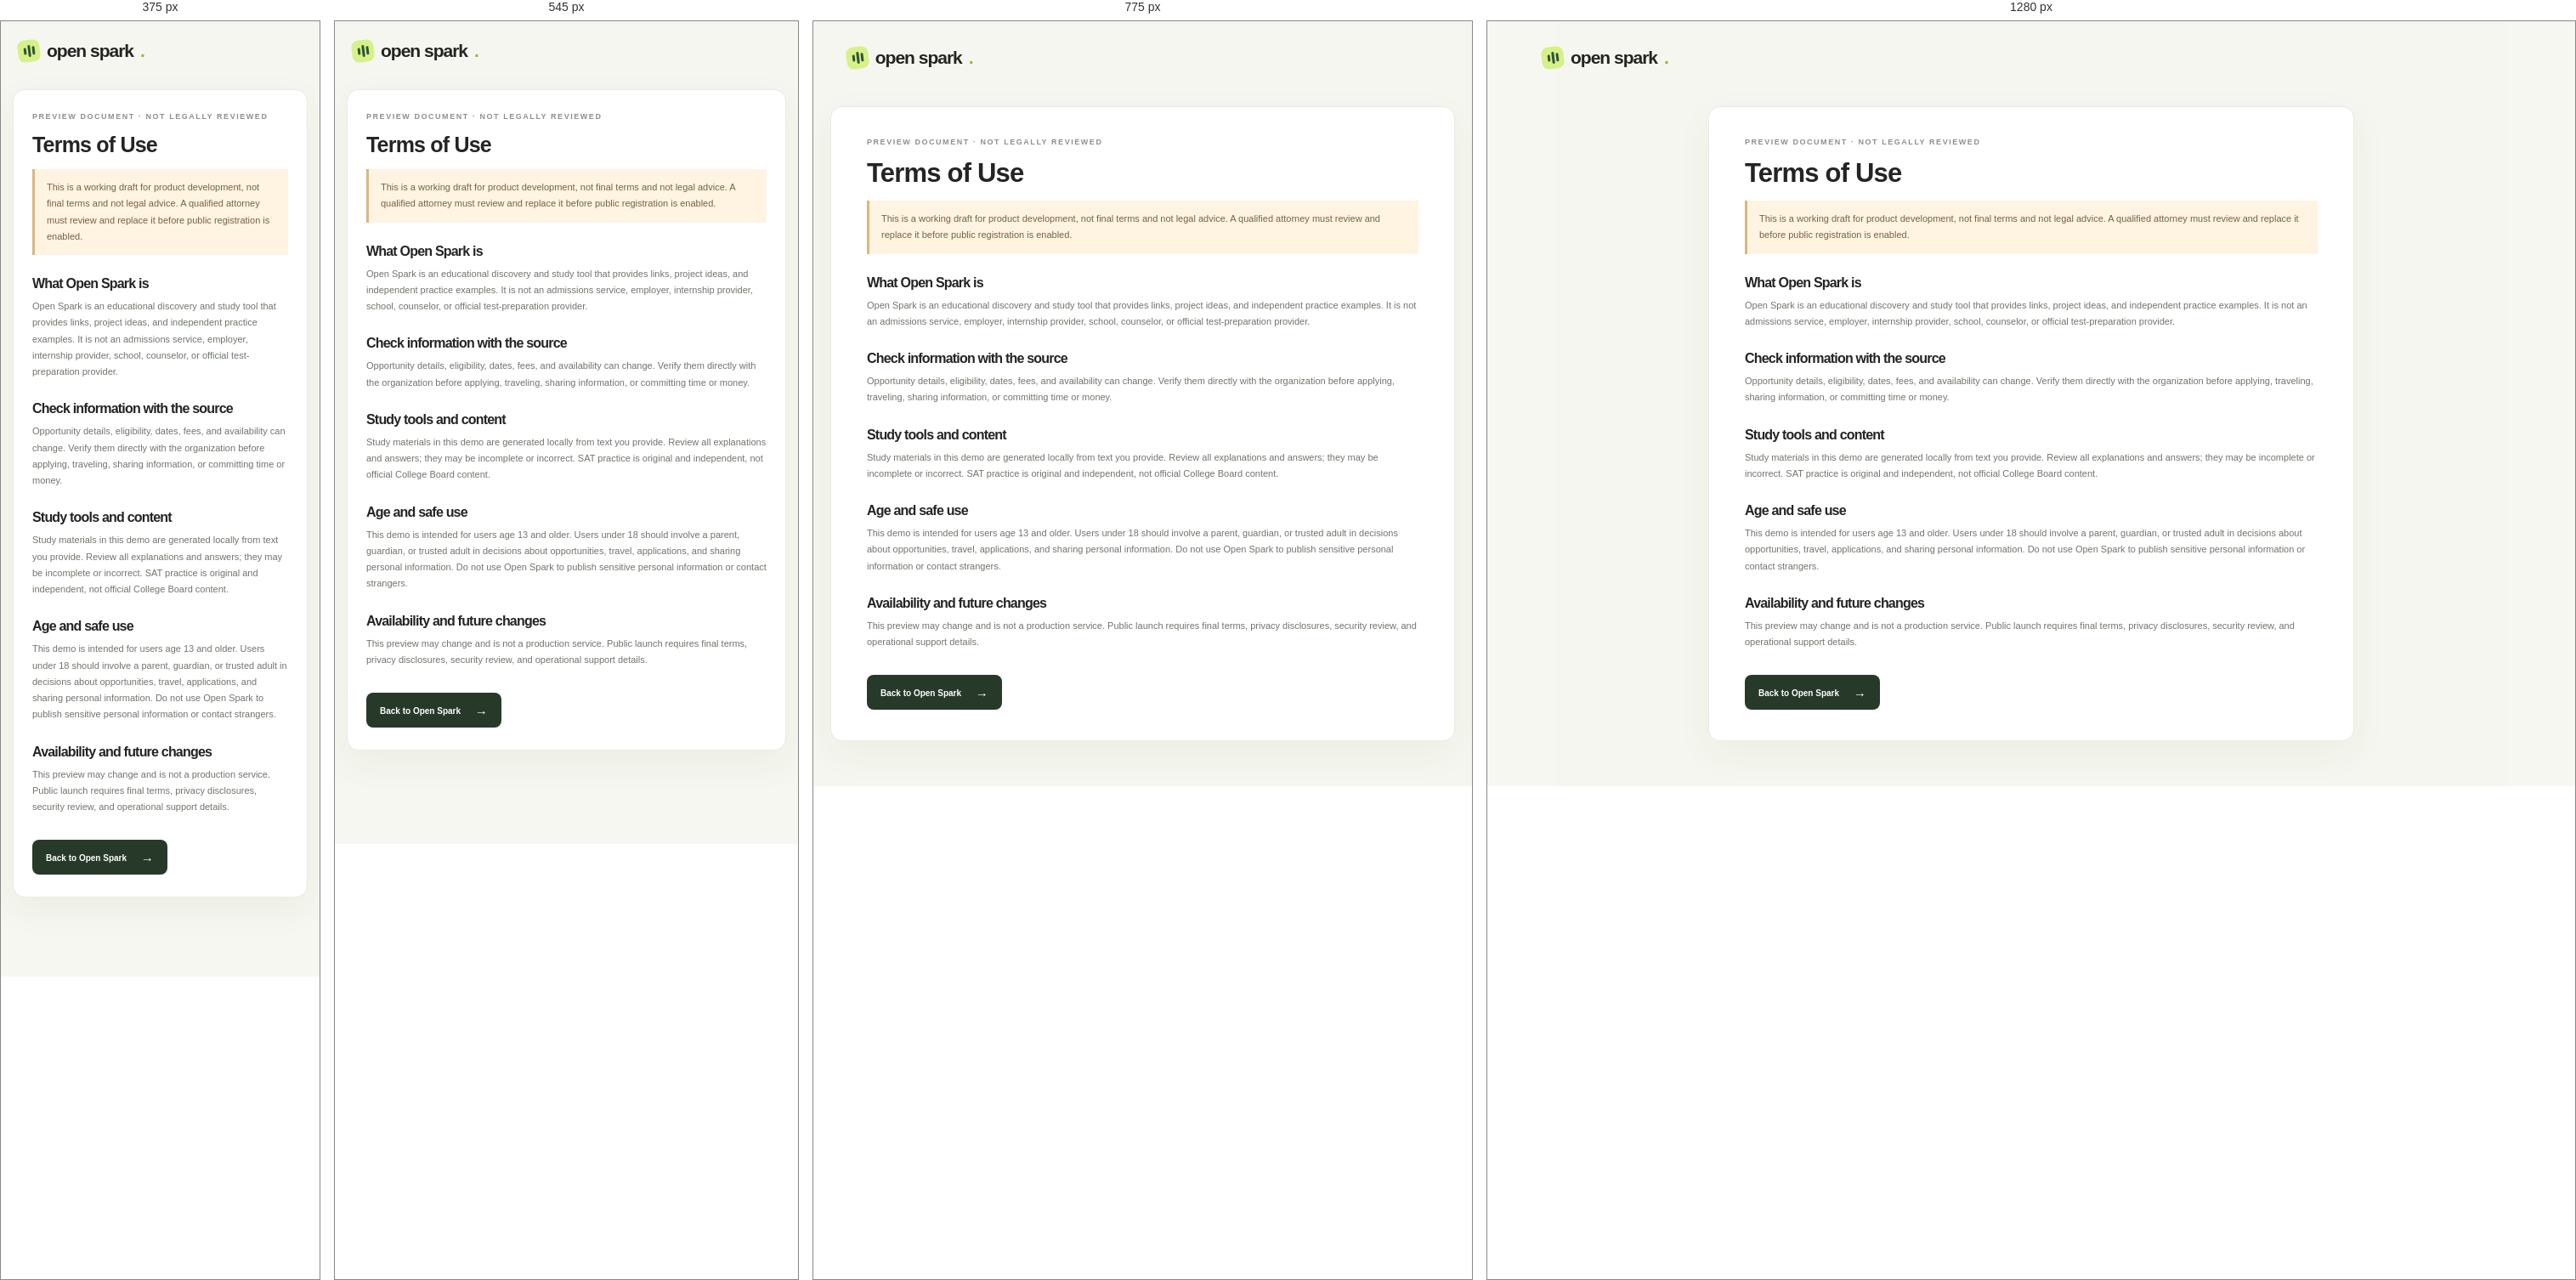
Rendered at 375 px, 545 px, 775 px and 1280 px, left to right.

<!-- file: terms.html -->
<!doctype html>
<html lang="en"><head><meta charset="utf-8"/><meta name="viewport" content="width=device-width, initial-scale=1"/><title>Terms preview · Open Spark</title><link rel="stylesheet" href="styles.css"/></head>
<body><main class="policy-page"><a class="auth-brand policy-brand" href="index.html"><span class="brand-mark" aria-hidden="true"><span></span><span></span><span></span></span> open spark<span class="brand-dot">.</span></a><article class="policy-card"><div class="eyebrow">PREVIEW DOCUMENT · NOT LEGALLY REVIEWED</div><h1>Terms of Use</h1><p class="policy-alert">This is a working draft for product development, not final terms and not legal advice. A qualified attorney must review and replace it before public registration is enabled.</p><h2>What Open Spark is</h2><p>Open Spark is an educational discovery and study tool that provides links, project ideas, and independent practice examples. It is not an admissions service, employer, internship provider, school, counselor, or official test-preparation provider.</p><h2>Check information with the source</h2><p>Opportunity details, eligibility, dates, fees, and availability can change. Verify them directly with the organization before applying, traveling, sharing information, or committing time or money.</p><h2>Study tools and content</h2><p>Study materials in this demo are generated locally from text you provide. Review all explanations and answers; they may be incomplete or incorrect. SAT practice is original and independent, not official College Board content.</p><h2>Age and safe use</h2><p>This demo is intended for users age 13 and older. Users under 18 should involve a parent, guardian, or trusted adult in decisions about opportunities, travel, applications, and sharing personal information. Do not use Open Spark to publish sensitive personal information or contact strangers.</p><h2>Availability and future changes</h2><p>This preview may change and is not a production service. Public launch requires final terms, privacy disclosures, security review, and operational support details.</p><a class="button button-dark" href="index.html">Back to Open Spark <span>→</span></a></article></main></body></html>


/* @media block from styles.css */
@media(max-width:1000px){.sidebar{width:210px}.main-column{margin-left:210px}.path-grid{grid-template-columns:repeat(2,1fr)}.opportunity-grid{grid-template-columns:repeat(2,1fr)}.mission-scribble{display:none}}

/* @media block from styles.css */
@media(max-width:700px){body{padding-bottom:68px}.sidebar{display:none}.main-column{margin-left:0}.topbar{height:55px;padding:0 18px}.mobile-brand{display:flex;align-items:center;gap:7px;font:800 16px var(--serif);letter-spacing:-.8px}.mobile-brand .brand-mark{width:21px;height:21px;border-radius:6px}.mobile-brand .brand-mark span:nth-child(2){height:11px}.breadcrumbs{display:none}.topbar-right{gap:9px}.today-chip{font-size:9px}main{padding:29px 18px 34px}.welcome-row{min-height:auto;margin-bottom:22px}.welcome-row h1,.page-intro h1{font-size:28px}.lead{font-size:12px}.orbit-art{width:100px;height:100px;margin-right:0;flex:0 0 100px;transform:scale(.78);transform-origin:center}.orbit-one{left:-26px}.orbit-two{left:-24px}.orbit-core{left:25px;top:31px}.orbit-planet{left:-17px;top:54px}.orbit-star{right:-11px;top:4px}.mission-card{padding:17px;gap:11px;flex-wrap:wrap}.mission-copy{min-width:calc(100% - 60px);flex:1}.mission-copy h2{font-size:14px}.mission-copy p{font-size:9px}.mission-card>.button{margin-left:55px}.mission-skip{right:8px}.section-heading{margin-top:29px}.heading-aside{display:none}.path-grid{gap:8px}.path-card{min-height:160px;padding:13px}.path-title{font-size:12px}.path-desc{font-size:8px}.home-bottom-grid{grid-template-columns:1fr}.quote-panel{min-height:130px}.opportunity-grid{grid-template-columns:1fr}.opportunity-card{min-height:175px}.filter-row{gap:9px}.search-box{width:100%}.filter-chips{flex-wrap:nowrap;overflow-x:auto;padding-bottom:4px;max-width:calc(100vw - 36px)}.filter-chip{white-space:nowrap}.project-grid{grid-template-columns:1fr}.study-layout{grid-template-columns:1fr}.study-side{display:grid;grid-template-columns:.8fr 1.2fr}.study-side-art{min-height:145px}.how-card{padding:13px}.flashcard-list{grid-template-columns:1fr}.sat-layout{grid-template-columns:1fr}.official-panel{order:2}.sat-main{padding:15px}.subject-tabs{gap:10px}.subject-tab{font-size:9px}.page-intro{margin-top:4px}.page-intro h1{margin-bottom:7px}.notice-banner,.project-banner,.local-banner,.sat-notice{padding:12px}.detail-grid{gap:7px}.detail-title{font-size:21px}.mobile-nav{display:grid;position:fixed;inset:auto 0 0 0;z-index:10;background:#fff;border-top:1px solid #e9ebe4;grid-template-columns:repeat(5,1fr);padding:6px 4px calc(6px + env(safe-area-inset-bottom));box-shadow:0 -5px 20px #22251c08}.mobile-nav button{background:transparent;border:0;color:#858b83;display:flex;flex-direction:column;align-items:center;gap:3px;font-size:8px;padding:4px 2px;cursor:pointer}.mobile-nav button span{font-size:17px;line-height:1}.mobile-nav button.active{color:#3e623c;font-weight:700}.toast{bottom:81px}}

/* @media block from styles.css */
@media(max-width:390px){.orbit-art{display:none}.welcome-row{min-height:0}.path-card{min-height:150px}.mission-card>.button{margin-left:0}.study-side{grid-template-columns:1fr}.study-side-art{min-height:130px}.today-chip{display:none}}

/* @media block from styles.css */
@media(max-width:700px){.mobile-nav{grid-template-columns:repeat(7,minmax(0,1fr));gap:0}.mobile-nav button{font-size:8px;padding:8px 1px}.mobile-nav button span{font-size:14px}.interest-options{grid-template-columns:1fr}.result-meta{flex-wrap:wrap;gap:8px}}

/* @media block from styles.css */
@media(max-width:850px){.live-source-links{grid-template-columns:repeat(2,1fr)}}

/* @media block from styles.css */
@media(max-width:700px){.auth-screen{padding:75px 18px 60px}.auth-brand{top:22px;left:20px}.auth-card{padding:31px 23px 22px}.auth-card h1{font-size:28px}.auth-decoration-one{left:5%;top:19%}.auth-decoration-two{right:5%;bottom:18%}.auth-screen:after{right:-35%;top:14%}.auth-screen:before{left:-26%;bottom:5%}.auth-bottom{font-size:8px;bottom:13px}.live-sources{padding:13px}.live-source-links{grid-template-columns:1fr 1fr}.source-card{padding:8px;gap:6px}.source-card strong{font-size:7px}.source-card small{font-size:6px}}

/* @media block from styles.css */
@media(max-width:700px){.policy-page{padding:80px 14px 25px}.policy-card{padding:26px 22px}.policy-card h1{font-size:25px}}

/* @media block from styles.css */
@media(max-width:700px){.tasks-heading{align-items:flex-start;flex-direction:column}.tasks-heading-actions{align-self:flex-end;margin-top:-4px}.tasks-heading h1{font-size:27px}.tasks-app{padding-bottom:12px}.tasks-top-controls{padding-inline:10px}.tasks-tabs{padding-inline:10px}.task-list{padding-inline:7px}.task-card{gap:7px;padding:11px 5px}.task-actions{gap:0;opacity:1}.task-actions button{width:23px;font-size:12px}.task-drag{display:none}.focus-bar{margin-inline:9px;padding:8px}.focus-copy{gap:7px}.focus-copy small{max-width:165px}.gmail-demo{padding-inline:12px}.task-composer{padding-inline:10px}.tasks-demo-footer{font-size:7px}.tasks-filter-pop{flex-wrap:wrap}.mobile-nav{grid-template-columns:repeat(8,minmax(0,1fr))!important}.mobile-nav button{font-size:7px!important;padding:7px 0!important}.mobile-nav button span{font-size:13px!important}}